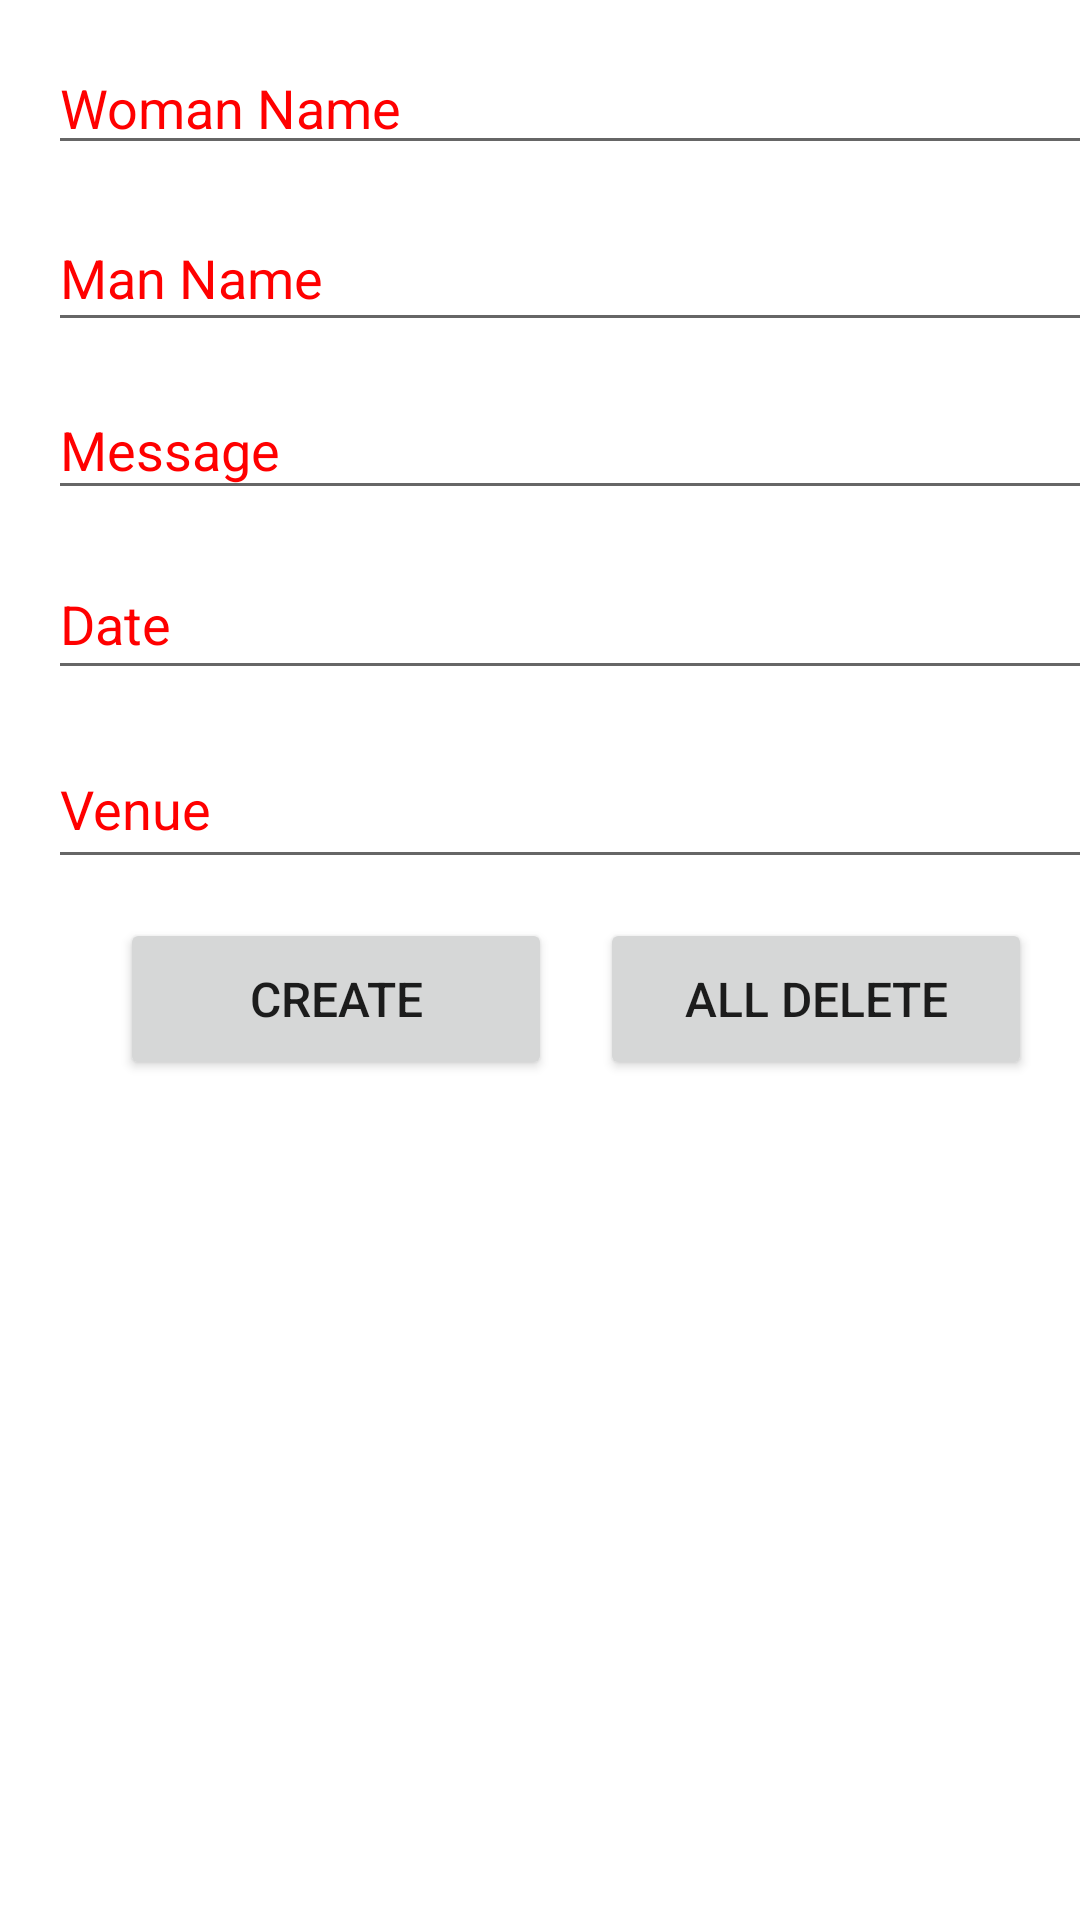

Reconstruct the res/layout file that produces this screen, plus the resources it refers to.
<!-- AndroidManifest.xml: application theme Theme.WeddingCardMaker -->
<!-- res/layout/activity_main.xml -->
<?xml version="1.0" encoding="utf-8"?>
<androidx.constraintlayout.widget.ConstraintLayout xmlns:android="http://schemas.android.com/apk/res/android"
    xmlns:app="http://schemas.android.com/apk/res-auto"
    xmlns:tools="http://schemas.android.com/tools"
    android:layout_width="match_parent"
    android:layout_height="match_parent"
    android:background="@drawable/bg"
    tools:context=".MainActivity">

    <Button
        android:id="@+id/button"
        android:layout_width="144dp"
        android:layout_height="54dp"
        android:layout_marginStart="40dp"
        android:layout_marginBottom="280dp"
        android:onClick="next"
        android:text="Create"
        android:textSize="16sp"
        app:layout_constraintBottom_toBottomOf="parent"
        app:layout_constraintStart_toStartOf="parent" />

    <Button
        android:id="@+id/button4"
        android:layout_width="144dp"
        android:layout_height="54dp"
        android:layout_marginStart="200dp"
        android:layout_marginBottom="280dp"
        android:onClick="delete"
        android:text="All Delete"
        android:textSize="16sp"
        app:layout_constraintBottom_toBottomOf="parent"
        app:layout_constraintStart_toStartOf="parent" />

    <EditText
        android:id="@+id/putWomanName"
        android:layout_width="362dp"
        android:layout_height="39dp"
        android:layout_marginStart="16dp"
        android:layout_marginTop="16dp"
        android:ems="10"
        android:hint="Woman Name"
        android:inputType="textPersonName"
        android:textColor="#000000"
        android:textColorHint="#FF0000"
        app:layout_constraintStart_toStartOf="parent"
        app:layout_constraintTop_toTopOf="parent" />

    <EditText
        android:id="@+id/putManName"
        android:layout_width="360dp"
        android:layout_height="46dp"
        android:layout_marginStart="16dp"
        android:layout_marginTop="13dp"
        android:ems="10"
        android:hint="Man Name"
        android:inputType="textPersonName"
        android:textColor="#000000"
        android:textColorHint="#FF0000"
        app:layout_constraintStart_toStartOf="parent"
        app:layout_constraintTop_toBottomOf="@+id/putWomanName" />

    <EditText
        android:id="@+id/putWeddingMessage"
        android:layout_width="359dp"
        android:layout_height="43dp"
        android:layout_marginStart="16dp"
        android:layout_marginTop="13dp"
        android:ems="10"
        android:hint="Message"
        android:inputType="textPersonName"
        android:textColor="#000000"
        android:textColorHint="#FF0000"
        app:layout_constraintStart_toStartOf="parent"
        app:layout_constraintTop_toBottomOf="@+id/putManName" />

    <EditText
        android:id="@+id/putDateText"
        android:layout_width="356dp"
        android:layout_height="47dp"
        android:layout_marginStart="16dp"
        android:layout_marginTop="13dp"
        android:ems="10"
        android:hint="Date"
        android:inputType="textPersonName"
        android:textColor="#000000"
        android:textColorHint="#FF0000"
        app:layout_constraintStart_toStartOf="parent"
        app:layout_constraintTop_toBottomOf="@+id/putWeddingMessage" />

    <EditText
        android:id="@+id/putVenueText"
        android:layout_width="357dp"
        android:layout_height="50dp"
        android:layout_marginStart="16dp"
        android:layout_marginTop="13dp"
        android:ems="10"
        android:hint="Venue"
        android:inputType="textPersonName"
        android:textColor="#000000"
        android:textColorHint="#FF0000"
        app:layout_constraintStart_toStartOf="parent"
        app:layout_constraintTop_toBottomOf="@+id/putDateText" />

</androidx.constraintlayout.widget.ConstraintLayout>
<!-- resources referenced by this layout -->
<resources>
  <style name="Theme.WeddingCardMaker" parent="Theme.MaterialComponents.DayNight.DarkActionBar">
          
          <item name="colorPrimary">@color/purple_500</item>
          <item name="colorPrimaryVariant">@color/purple_700</item>
          <item name="colorOnPrimary">@color/white</item>
          
          <item name="colorSecondary">@color/teal_200</item>
          <item name="colorSecondaryVariant">@color/teal_700</item>
          <item name="colorOnSecondary">@color/black</item>
          
          <item name="android:statusBarColor" tools:targetApi="l">?attr/colorPrimaryVariant</item>
          
      </style>
  <!-- not gathered from this repository: default colours our renderer supplied (Android Studio template values) -->
  <color name="purple_500">#FF6200EE</color>
  <color name="purple_700">#FF3700B3</color>
  <color name="teal_200">#FF03DAC5</color>
  <color name="teal_700">#FF018786</color>
  <color name="black">#FF000000</color>
  <color name="white">#FFFFFFFF</color>
</resources>
